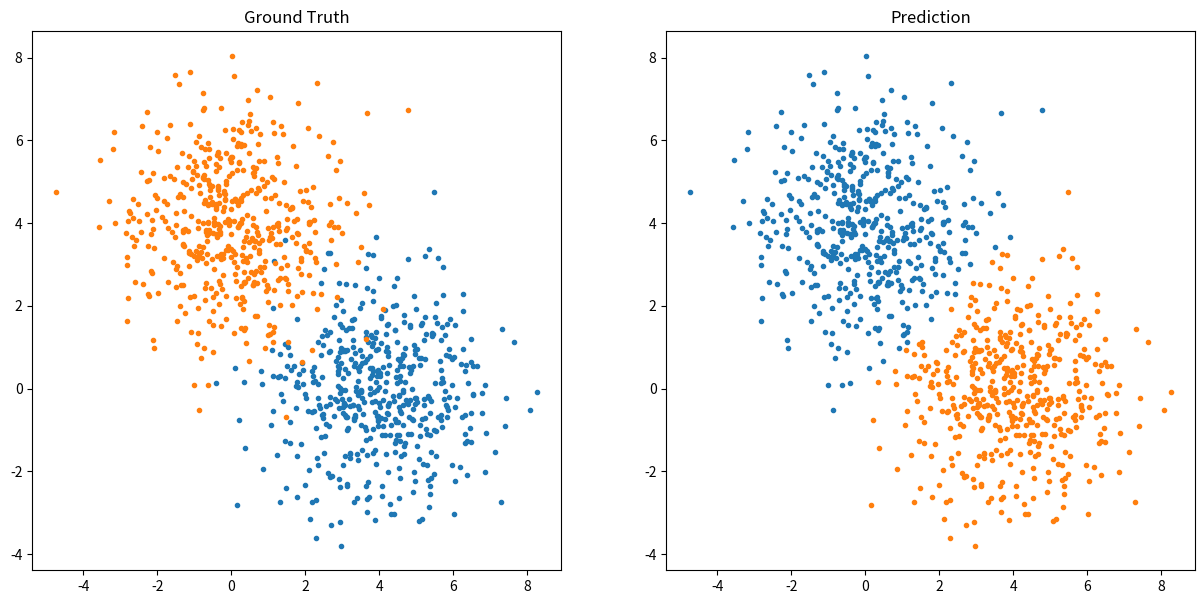

Python code for this plot:
#!/usr/bin/env python3
# -*- coding: utf-8 -*-
# @File   : gmm.py
# @Data   : 2020/5/31
# [redacted]
# @Contact: [email redacted]

import random

import numpy as np
from matplotlib import pyplot as plt
from scipy.stats import multivariate_normal


class GMM:
    """
    Gaussian mixture model(高斯混合模型)
    """

    def __init__(self, n_components: int, iterations=100, cov_reg=1e-06):
        """
        Args:
            n_components (int): 聚类类别数
        """
        self.n_components, self.iterations, self.cov_reg = n_components, iterations, cov_reg
        self.weights = np.full(self.n_components, 1 / self.n_components)
        self.means, self.covs = None, None

    def fit(self, X: np.ndarray):
        """
        Args:
            X (np.ndarray): 输入
            iterations (int, optional): 迭代次数. Defaults to 100.
            cov_reg (float, optional): 防止协方差矩阵奇异的微小变量. Defaults to 1e-06.
        """
        # 随机选择n_components个点作为高斯分布中心
        self.means = np.array(X[random.sample(range(X.shape[0]), self.n_components)])

        # 初始高斯分布协方差均为单位矩阵
        self.covs = np.stack([np.eye(X.shape[1]) for _ in range(self.n_components)])
        for _ in range(self.iterations):
            G = self.expect(X)  # E步
            self.maximize(X, G)  # M步

    def __call__(self, X: np.ndarray):
        G = self.expect(X)
        return np.argmax(G, axis=1)

    def expect(self, X: np.ndarray):  # E步
        C = np.zeros([X.shape[0], self.n_components])
        for k, mean, cov in zip(range(self.n_components), self.means, self.covs):
            dist = multivariate_normal(mean=mean, cov=cov)
            C[:, k] = self.weights[k] * dist.pdf(X)
        S = np.sum(C, axis=1, keepdims=True)
        S[S == 0] = self.n_components
        return C / S

    def maximize(self, X: np.ndarray, G: np.ndarray):  # M步
        N = np.sum(G, axis=0)
        for k in range(self.n_components):
            G_k = G[:, k].reshape(-1, 1)
            self.means[k] = np.sum(G_k * X, axis=0) / N[k]
            X_norm = X - self.means[k]
            self.covs[k] = (G_k * X_norm).T @ X_norm / N[k]
        self.weights = N / X.shape[0]
        self.covs += self.cov_reg * np.eye(X.shape[1])  # 添加微小量防止奇异


def load_data(n_samples_per_class=500):
    X = np.concatenate([
        np.random.multivariate_normal(mean=[4, 0], cov=[[2, 0], [0, 2]], size=[n_samples_per_class]),
        np.random.multivariate_normal(mean=[0, 4], cov=[[2, 0], [0, 2]], size=[n_samples_per_class]),
    ])
    y = np.array([0] * n_samples_per_class + [1] * n_samples_per_class)
    return X, y


if __name__ == "__main__":
    X, y = load_data()
    plt.figure(figsize=[15, 7])
    plt.subplot(1, 2, 1)
    plt.title("Ground Truth")
    plt.scatter(X[y == 0, 0], X[y == 0, 1], marker=".")
    plt.scatter(X[y == 1, 0], X[y == 1, 1], marker=".")

    gmm = GMM(2)
    gmm.fit(X)
    y_pred = gmm(X)

    plt.subplot(1, 2, 2)
    plt.title("Prediction")
    plt.scatter(X[y_pred == 0, 0], X[y_pred == 0, 1], marker=".")
    plt.scatter(X[y_pred == 1, 0], X[y_pred == 1, 1], marker=".")

    plt.show()
